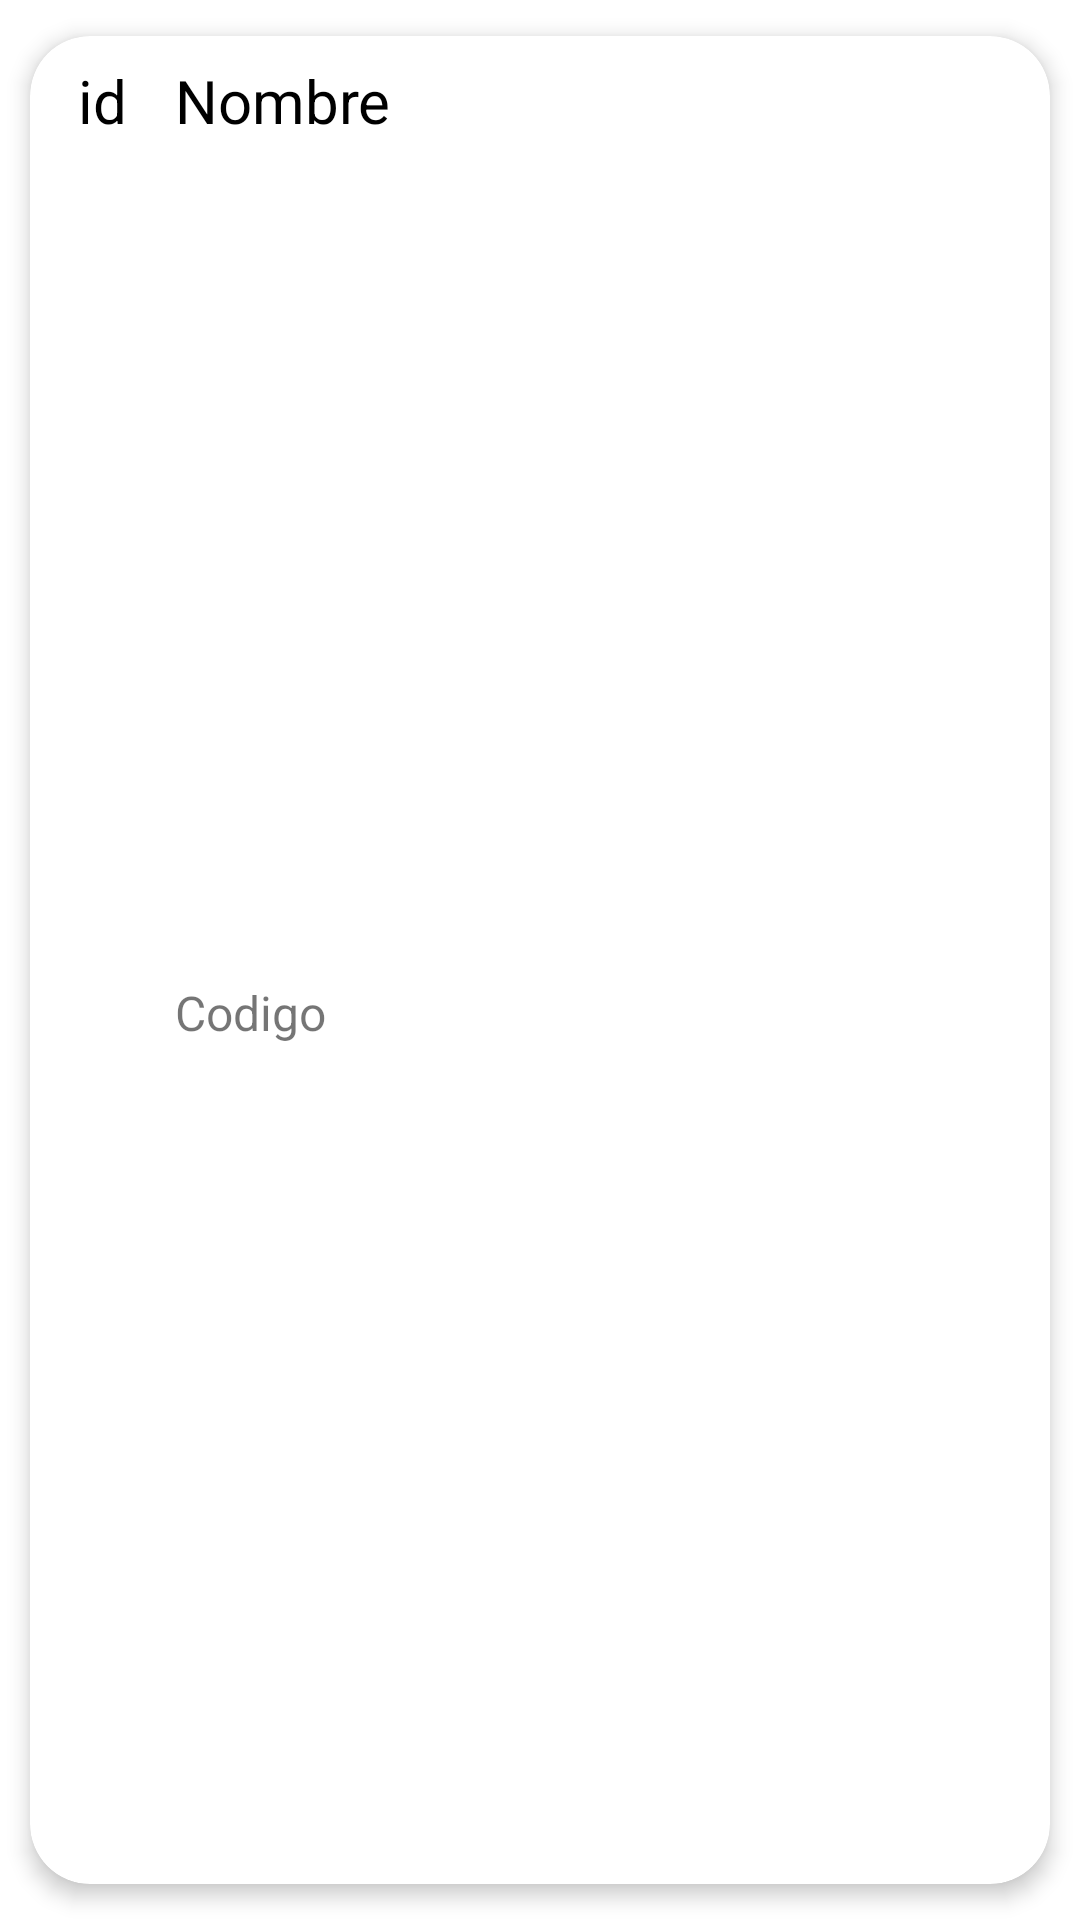

Produce the Android XML layout that renders to this screen, including the resource entries it uses.
<!-- AndroidManifest.xml: application theme Theme.Upkeepapp -->
<!-- res/layout/service_item.xml -->
<?xml version="1.0" encoding="utf-8"?>
<androidx.cardview.widget.CardView xmlns:android="http://schemas.android.com/apk/res/android"
    xmlns:app="http://schemas.android.com/apk/res-auto"
    xmlns:tools="http://schemas.android.com/tools"
    android:id="@+id/serviceCardView"
    android:layout_width="match_parent"
    android:layout_height="wrap_content"
    android:animateLayoutChanges="true"
    app:cardCornerRadius="20dp"
    app:cardElevation="4dp"
    app:cardUseCompatPadding="true">

    <androidx.constraintlayout.widget.ConstraintLayout
        android:layout_width="match_parent"
        android:layout_height="match_parent">

        <TextView
            android:id="@+id/serviceIdText"
            android:layout_width="wrap_content"
            android:layout_height="wrap_content"
            android:layout_marginStart="16dp"
            android:layout_marginTop="8dp"
            android:text="id"
            android:textColor="@color/black"
            android:textSize="20sp"
            app:layout_constraintEnd_toStartOf="@+id/serviceNameText"
            app:layout_constraintStart_toStartOf="parent"
            app:layout_constraintTop_toTopOf="parent" />

        <TextView
            android:id="@+id/serviceCodeText"
            android:layout_width="wrap_content"
            android:layout_height="wrap_content"
            android:layout_marginTop="8dp"
            android:layout_marginBottom="8dp"
            android:text="Codigo"
            android:textSize="16sp"
            app:layout_constraintBottom_toBottomOf="parent"
            app:layout_constraintStart_toStartOf="@+id/serviceNameText"
            app:layout_constraintTop_toBottomOf="@+id/serviceNameText" />

        <TextView
            android:id="@+id/serviceNameText"
            android:layout_width="wrap_content"
            android:layout_height="wrap_content"
            android:layout_marginStart="16dp"
            android:textColor="@color/black"
            android:textSize="20sp"
            android:text="Nombre"
            app:layout_constraintStart_toEndOf="@+id/serviceIdText"
            app:layout_constraintTop_toTopOf="@+id/serviceIdText" />

    </androidx.constraintlayout.widget.ConstraintLayout>
</androidx.cardview.widget.CardView>
<!-- resources referenced by this layout -->
<resources>
  <color name="black">#FF000000</color>
  <style name="Theme.Upkeepapp" parent="Theme.MaterialComponents.DayNight.NoActionBar">
          
          <item name="colorPrimary">@color/purple_500</item>
          <item name="colorPrimaryVariant">@color/purple_700</item>
          <item name="colorOnPrimary">@color/white</item>
          
          <item name="colorSecondary">@color/teal_200</item>
          <item name="colorSecondaryVariant">@color/teal_700</item>
          <item name="colorOnSecondary">@color/black</item>
          
          <item name="android:statusBarColor">@color/purple_700</item>
          
          <item name="cardViewStyle">@color/white</item>
      </style>
  <color name="purple_500">#1565C0</color>
  <color name="purple_700">#283593</color>
  <color name="white">#FFFFFFFF</color>
  <color name="teal_200">#9E9D24</color>
  <color name="teal_700">#2E7D32</color>
</resources>
